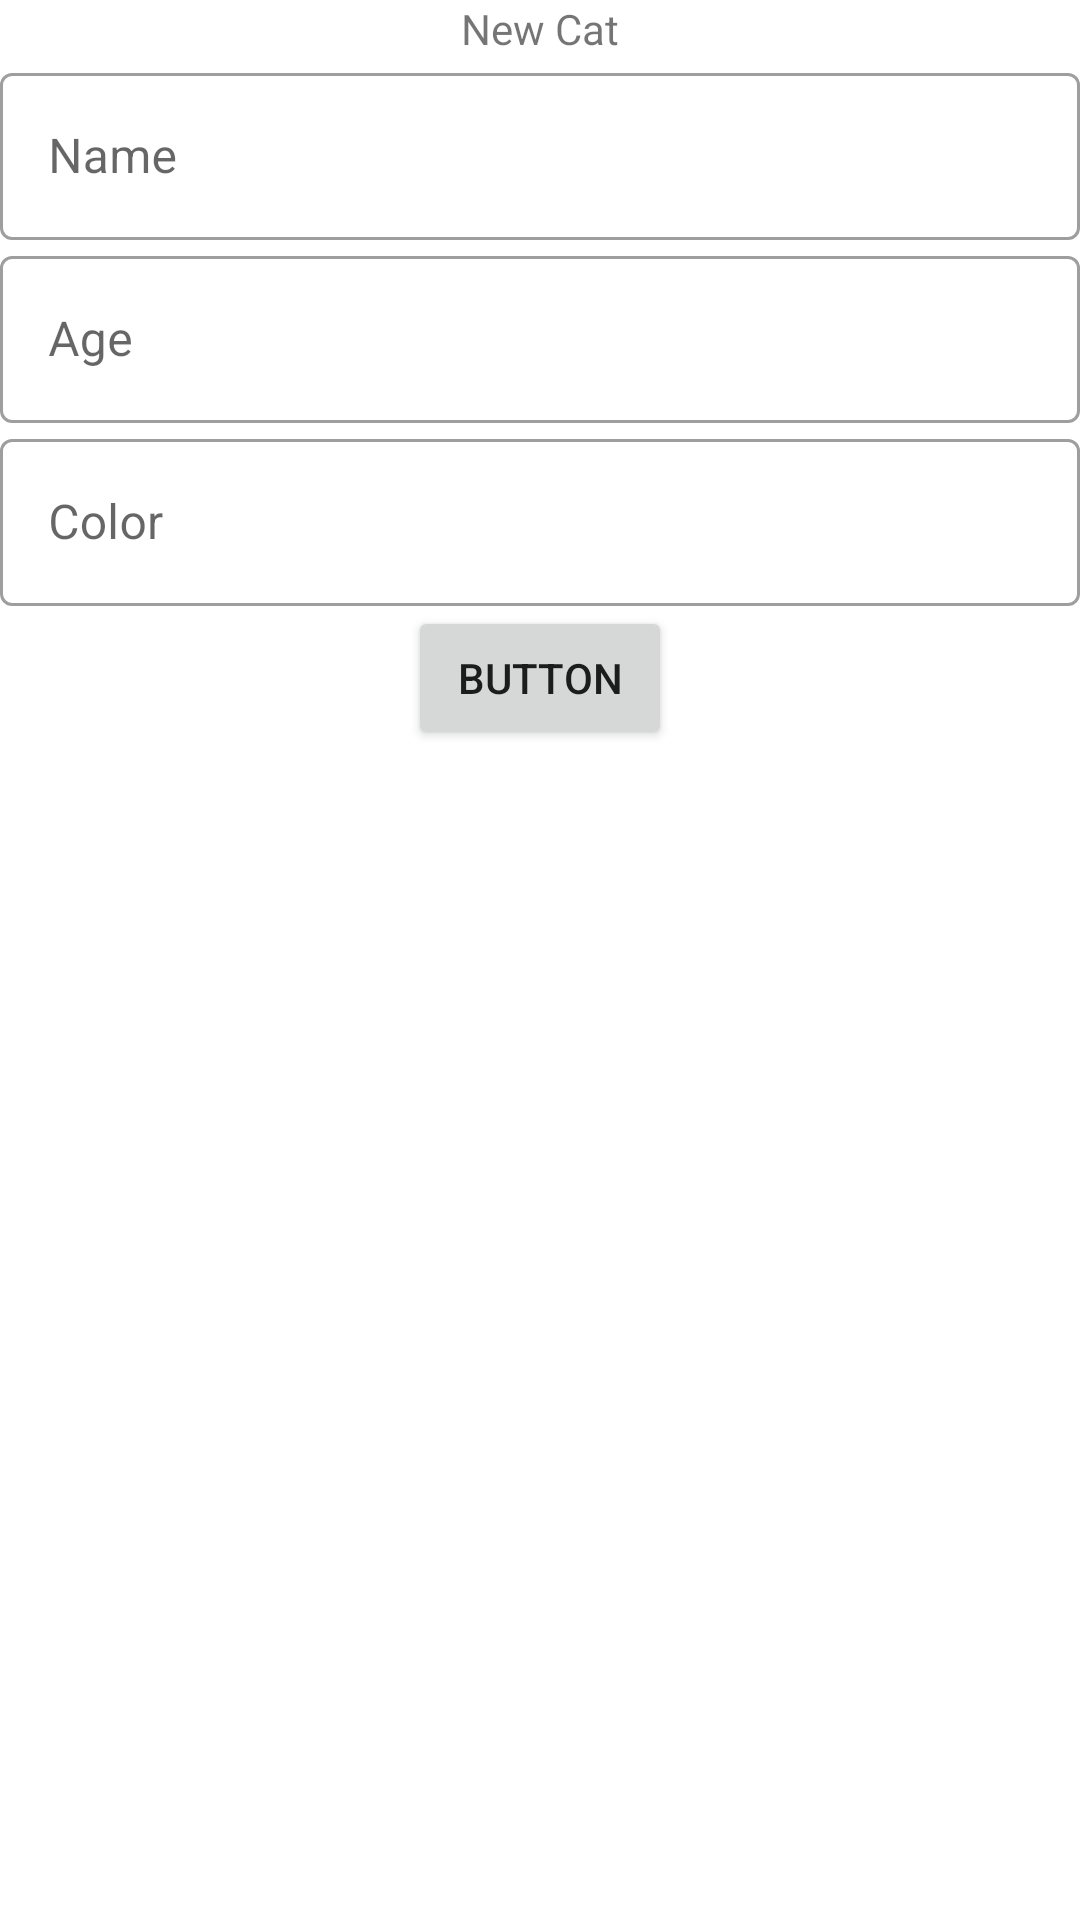

Here is an Android app screen rendered from its layout file. Give the layout XML and the strings, colors and styles it references.
<!-- AndroidManifest.xml: application theme Theme.CatTracker -->
<!-- res/layout/fragment_form_cat.xml -->
<?xml version="1.0" encoding="utf-8"?>
<layout xmlns:android="http://schemas.android.com/apk/res/android"
    xmlns:app="http://schemas.android.com/apk/res-auto"
    xmlns:tools="http://schemas.android.com/tools">

    <data>

        <variable
            name="viewmodel"
            type="com.rgonzalez.cattracker.ui.form.FormCatViewModel" />
    </data>

    <androidx.constraintlayout.widget.ConstraintLayout
        android:layout_width="match_parent"
        android:layout_height="match_parent"
        tools:context=".ui.form.FormCatFragment">

        <TextView
            android:id="@+id/name_form_title"
            android:layout_width="wrap_content"
            android:layout_height="wrap_content"
            android:layout_marginBottom="@dimen/medium_margin"
            android:text="@string/new_kitty"
            app:layout_constraintEnd_toEndOf="parent"
            app:layout_constraintStart_toStartOf="parent"
            app:layout_constraintTop_toTopOf="parent"
            />

        <com.google.android.material.textfield.TextInputLayout
            android:id="@+id/outlinedTextFieldName"
            style="@style/Widget.MaterialComponents.TextInputLayout.OutlinedBox"
            android:layout_width="match_parent"
            android:layout_height="wrap_content"
            app:layout_constraintStart_toStartOf="parent"
            app:layout_constraintTop_toBottomOf="@id/name_form_title"
            android:hint="@string/name">

            <com.google.android.material.textfield.TextInputEditText
                android:layout_width="match_parent"
                android:layout_height="wrap_content" />

        </com.google.android.material.textfield.TextInputLayout>

        <com.google.android.material.textfield.TextInputLayout
            android:id="@+id/textColorTextLayout"
            android:layout_width="match_parent"
            android:layout_height="wrap_content"
            android:hint="@string/age"
            app:layout_constraintStart_toStartOf="parent"
            app:layout_constraintEnd_toEndOf="parent"
            android:layout_marginBottom="8dp"
            app:layout_constraintTop_toBottomOf="@id/outlinedTextFieldName"
            style="@style/Widget.MaterialComponents.TextInputLayout.OutlinedBox">

            <com.google.android.material.textfield.TextInputEditText
                android:layout_width="match_parent"
                android:layout_height="wrap_content"

                />

        </com.google.android.material.textfield.TextInputLayout>
        <com.google.android.material.textfield.TextInputLayout
            android:id="@+id/outlinedTextField"
            android:layout_width="match_parent"
            android:layout_height="wrap_content"
            android:hint="Color"
            app:layout_constraintStart_toStartOf="parent"
            app:layout_constraintEnd_toEndOf="parent"
            app:layout_constraintTop_toBottomOf="@id/textColorTextLayout"
            style="@style/Widget.MaterialComponents.TextInputLayout.OutlinedBox">

            <com.google.android.material.textfield.TextInputEditText
                android:layout_width="match_parent"
                android:layout_height="wrap_content"
                />

        </com.google.android.material.textfield.TextInputLayout>

        <Button
            android:id="@+id/button"
            android:layout_width="wrap_content"
            android:layout_height="wrap_content"
            android:text="Button"
            app:layout_constraintEnd_toEndOf="parent"
            app:layout_constraintTop_toBottomOf="@id/outlinedTextField"
            app:layout_constraintStart_toStartOf="parent" />
    </androidx.constraintlayout.widget.ConstraintLayout>
</layout>
<!-- resources referenced by this layout -->
<resources>
  <dimen name="medium_margin">8dp</dimen>
  <string name="age">Age</string>
  <string name="name">Name</string>
  <string name="new_kitty">New Cat</string>
  <style name="Theme.CatTracker" parent="Theme.MaterialComponents.DayNight.DarkActionBar">
          
          <item name="colorPrimary">@color/soft_pink</item>
          <item name="colorPrimaryVariant">@color/cool_violet</item>
          <item name="colorOnPrimary">@color/white</item>
          
          <item name="colorSecondary">@color/blue_1</item>
          <item name="colorSecondaryVariant">@color/teal_700</item>
          <item name="colorOnSecondary">@color/black</item>
          
          <item name="android:statusBarColor">@color/blue_1</item>
          
          <item name="cardBackgroundColor">@color/white</item>
          <item name="colorOnSurfaceVariant">?attr/colorOnSurfaceVariant</item>
      </style>
  <color name="white">#FFFFFFFF</color>
  <color name="blue_1">#2266CC</color>
  <color name="teal_700">#FF018786</color>
  <color name="black">#FF000000</color>
</resources>
